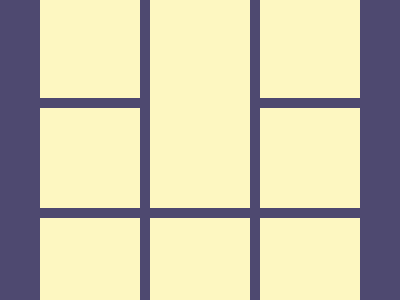

Here is a drawing made with CSS. Write the source that renders it.

<!DOCTYPE html>
<html lang="en">
<head>
<meta charset="UTF-8" />
<meta name="viewport" content="width=device-width, initial-scale=1.0">
<style>
  body {
    background-color: #4e4970; /* dark background */
    display: flex;
    justify-content: center;
    align-items: center;
    height: 100vh;
  }
  .grid {
    display: grid;
    grid-template-columns: 100px 100px 100px;
    grid-template-rows: repeat(3, 100px);
    gap: 10px;
  }
  .item {
    background-color: #fdf7c1; /* pale yellow */
  }

  /* First column: 3 items (one per row) */
  .item1 { grid-column: 1; grid-row: 1; }
  .item2 { grid-column: 1; grid-row: 2; }
  .item3 { grid-column: 1; grid-row: 3; }

  /* Second column: 2 items, each spans 1.5 rows */
  .item4 { grid-column: 2; grid-row: 1 / span 2; }
  .item5 { grid-column: 2; grid-row: 3; }

  /* Third column: 3 items (one per row) */
  .item6 { grid-column: 3; grid-row: 1; }
  .item7 { grid-column: 3; grid-row: 2; }
  .item8 { grid-column: 3; grid-row: 3; }
</style>
</head>
<body>
  <div class="grid">
    <div class="item item1"></div>
    <div class="item item2"></div>
    <div class="item item3"></div>
    <div class="item item4"></div>
    <div class="item item5"></div>
    <div class="item item6"></div>
    <div class="item item7"></div>
    <div class="item item8"></div>
  </div>
</body>
</html>
